3-way image classification set "FOD" from GitHub (pardhu-inst/FOD_Dataset); label vocabulary: concrete, metal, plastic.

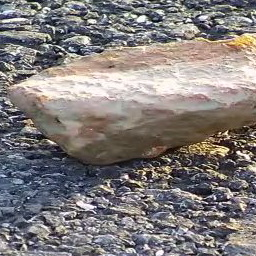
Label: concrete

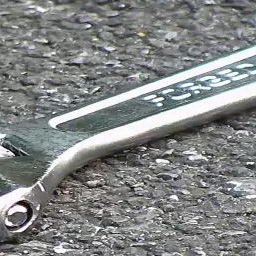
Label: metal

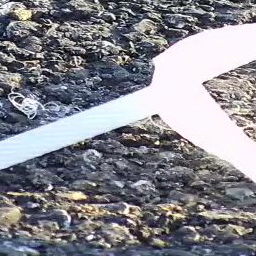
Label: plastic

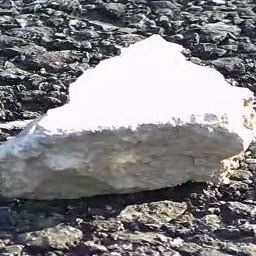
Label: concrete

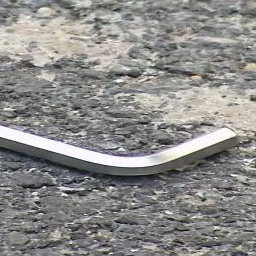
Label: metal

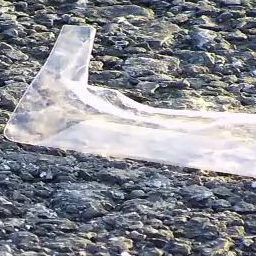
Label: plastic
